3-way image classification set "archive" from GitHub (jonathan-crandall/CS5510-Robot-Intelligence); label vocabulary: horse skull, human skull, lion skull.

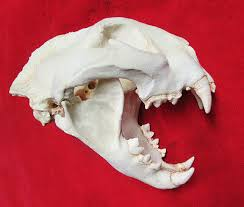
Label: lion skull

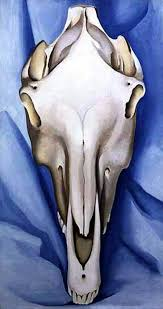
Label: horse skull

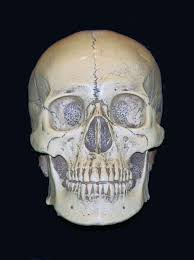
Label: human skull

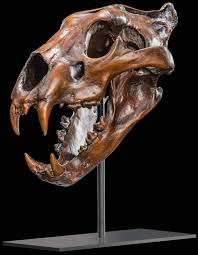
Label: lion skull

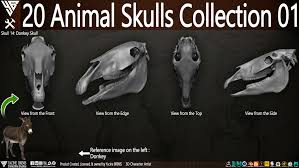
Label: horse skull

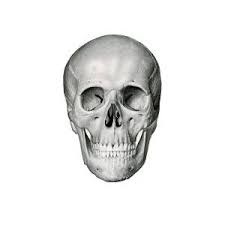
Label: human skull
